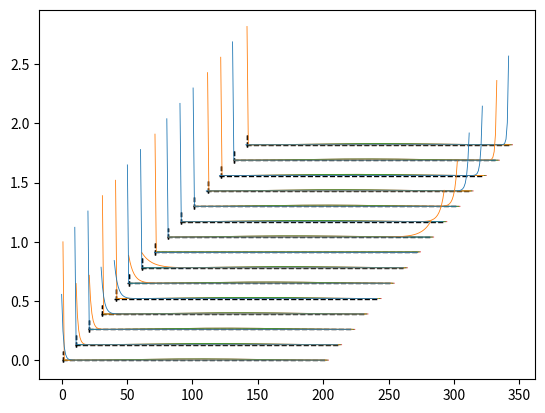

Write the Python code that produced this figure. (Note: this script raises an exception after producing the figure.)
#!/usr/bin/python3

import numpy as np
import matplotlib.pyplot as plt

# Initialize parameters

t = 1
delta = t
mul = 0.0*t

# Quantum dots potential

V = 2.5*t

# Prepare tuning of chemical potential on right segment

nmu = 15
mui = -3.0*t
muf = -1.0*t
muarr = np.linspace(mui,muf,nmu)

# Size of left kitaev chain, quantum dot, and right kitaev chain
nl = 1
nqd = 0
ndx = 1
nr = 50 * 2**2
n = nl + nqd + nr

# Initialize hopping and pairing potentials

hbdg = np.zeros((2*n,2*n))
hbdg[0:n,0:n] = -t * np.diag(np.ones(n-1),k=1)
hbdg[n:2*n,n:2*n] = t * np.diag(np.ones(n-1),k=1)

for j in range(nl-1):
  l=j+1
  hbdg[j, n+l] = delta
  hbdg[l, n+j] = -delta

p2 = nl + nqd
for j in range(ndx+nr-1):
  l=j+1
  hbdg[p2-ndx + j, p2-ndx + n + l] = delta
  hbdg[p2-ndx + l, p2-ndx + n + j] = -delta

# Prepare empty arrays for energy spectral flow and wavefunctions

engarr = np.zeros((2*n,nmu))
vec1arr = np.zeros((n,nmu))
vec2arr = np.zeros((n,nmu))
vec3arr = np.zeros((n,nmu))
vec4arr = np.zeros((n,nmu))

# Fill out initial chemical potentials and potential wells for qd
for j in range(nl):
  hbdg[j,j] = -mul
  hbdg[n + j,n + j] = mul

#print(hbdg[0:n,0:n])
#print(hbdg[0:n,n:2*n])

for j, val in enumerate(muarr):
  mugrad = np.linspace(mul,val,nqd)
  for l in range(nqd):
    muavg = (val+val)/2
    #hbdg[nl + l,nl + l] = -mugrad[l] + V
    #hbdg[n + nl + l,n + nl + l] = mugrad[l] - V
    hbdg[nl + l,nl + l] = -muavg + V
    hbdg[n + nl + l,n + nl + l] = muavg - V
  for l in range(nr):
    hbdg[nl + nqd + l,nl + nqd + l] = -val
    hbdg[n + nl + nqd + l,n + nl + nqd + l] = val

  eng, vec = np.linalg.eigh(hbdg, UPLO = 'U')

  # Store the energy and four lowest wavefunctions

  engarr[:,j] = eng
  vec = np.real(np.multiply(vec, np.conj(vec)))
  vec1arr[:,j] = vec[0:n,n-1] + vec[n:2*n,n-1]
  vec2arr[:,j] = vec[0:n,n] + vec[n:2*n,n]
  vec3arr[:,j] = vec[0:n,n+1] + vec[n:2*n,n+1]
  vec4arr[:,j] = vec[0:n,n+1] + vec[n:2*n,n+1]

# Plot the energy spectral flow

plt.figure()

nE = 15
for i in range(2*nE):
  plt.plot(muarr,engarr[n-nE+i,:])
plt.ylim(-0.2,0.2)
plt.show()
#plt.savefig('./data/figures/kitaev-chain-quantum-dot-band-gap-nr-'+str(nr)+'.pdf')
plt.close()

# Plot the four lowest energy wavefunctions

plt.figure()
for l, val in enumerate(muarr):
  lx = l * n * 0.05
  ly = 0.13*l
  wf = vec1arr[:,l] + ly
  wf2 = vec2arr[:,l] + ly
  wf3 = vec3arr[:,l] + ly
  wf4 = vec4arr[:,l] + ly
  xarr = np.linspace(0,n,n) + lx
  vb1x = nl + lx
  vb1x = [vb1x, vb1x]
  vb2x = nl + nqd + lx
  vb2x = [vb2x, vb2x]
  vby = [ly-0.02, ly+0.08]
  plt.plot(vb1x,vby, 'k--', linewidth=1.0, zorder=-l)
  plt.plot(vb2x,vby, 'k--', linewidth=1.0, zorder=-l)
  plt.plot(xarr,ly*np.ones(n), 'k--', linewidth=1.0, zorder=-l)
  plt.plot(xarr+3,wf4, 'C3', lw=0.6, zorder = -l)
  plt.plot(xarr+2,wf3, 'C2', lw=0.6, zorder = -l)
  plt.plot(xarr+1,wf2, 'C1', lw=0.6, zorder = -l)
  plt.plot(xarr,wf, 'C0',    lw=0.6, zorder = -l)

#plt.show()
plt.savefig('./data/figures/kitaev-chain-quantum-dot-wavefunction-nr-' + str(nr) + '.pdf')
plt.close()
